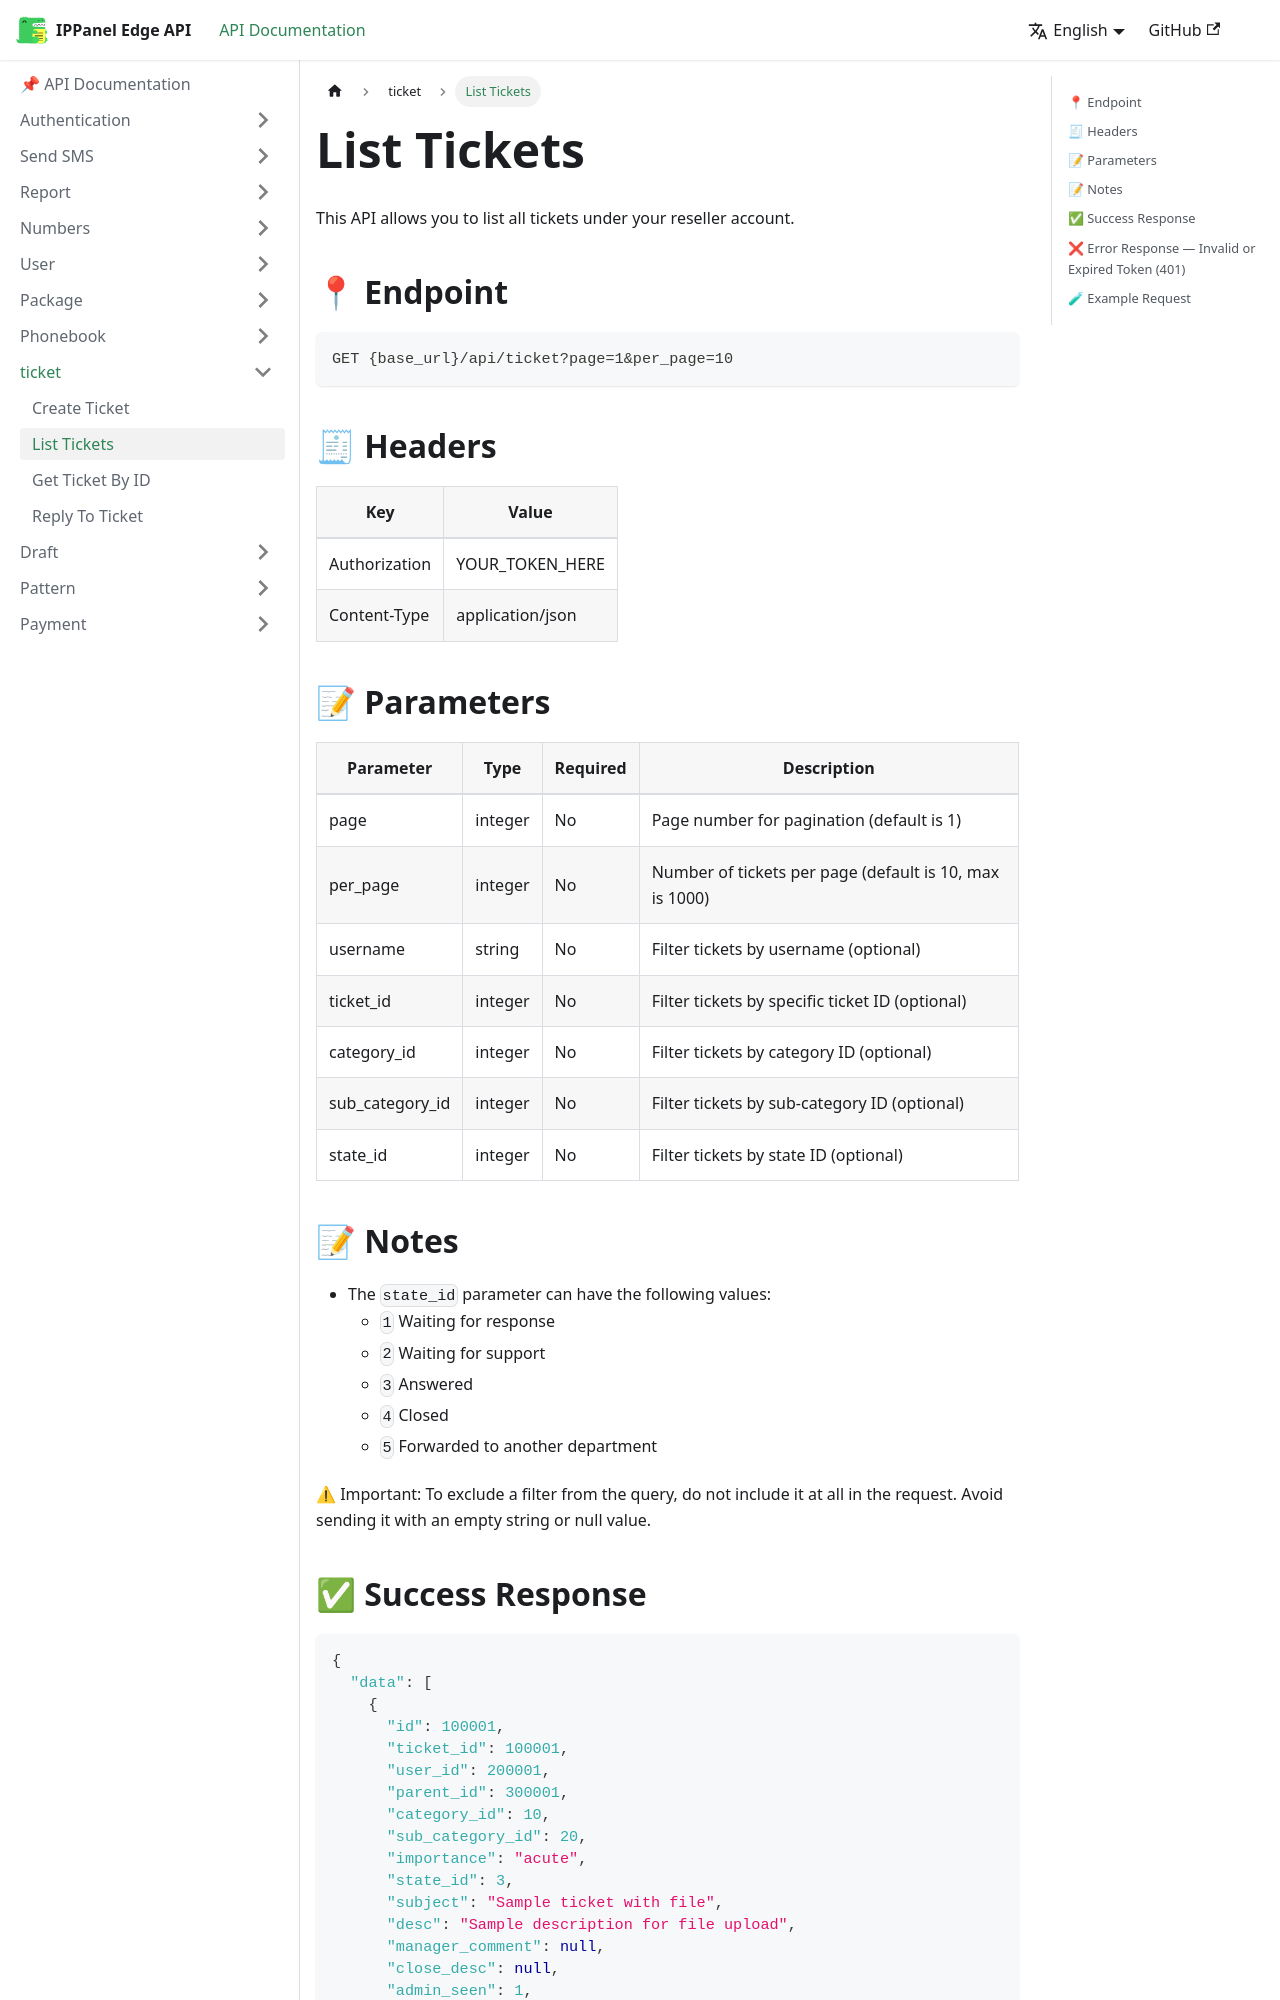

repository: ippanelcom/Edge-Document · page: docs/ticket/list-ticket/index.html · generator: docusaurus

# List Tickets
This API allows you to list all tickets under your reseller account.

## 📍 Endpoint

```
GET {base_url}/api/ticket?page=1&per_page=10
```

## 🧾 Headers

| Key | Value |
| --- | ----- |
| Authorization | YOUR_TOKEN_HERE |
| Content-Type | application/json |


## 📝 Parameters

| Parameter | Type | Required | Description                                             |
| --------- | ---- | -------- |---------------------------------------------------------|
| page | integer | No | Page number for pagination (default is 1)               |
| per_page | integer | No | Number of tickets per page (default is 10, max is 1000) |
| username | string | No | Filter tickets by username (optional)                   |
| ticket_id | integer | No | Filter tickets by specific ticket ID (optional)         |
| category_id | integer | No | Filter tickets by category ID (optional)                |
| sub_category_id | integer | No | Filter tickets by sub-category ID (optional)           |
| state_id | integer | No | Filter tickets by state ID (optional)                   |

## 📝 Notes
- The `state_id` parameter can have the following values:
    - `1` Waiting for response
    - `2` Waiting for support
    - `3` Answered
    - `4` Closed
    - `5` Forwarded to another department
  
⚠ Important: To exclude a filter from the query, do not include it at all in the request. Avoid sending it with an empty string or null value.
